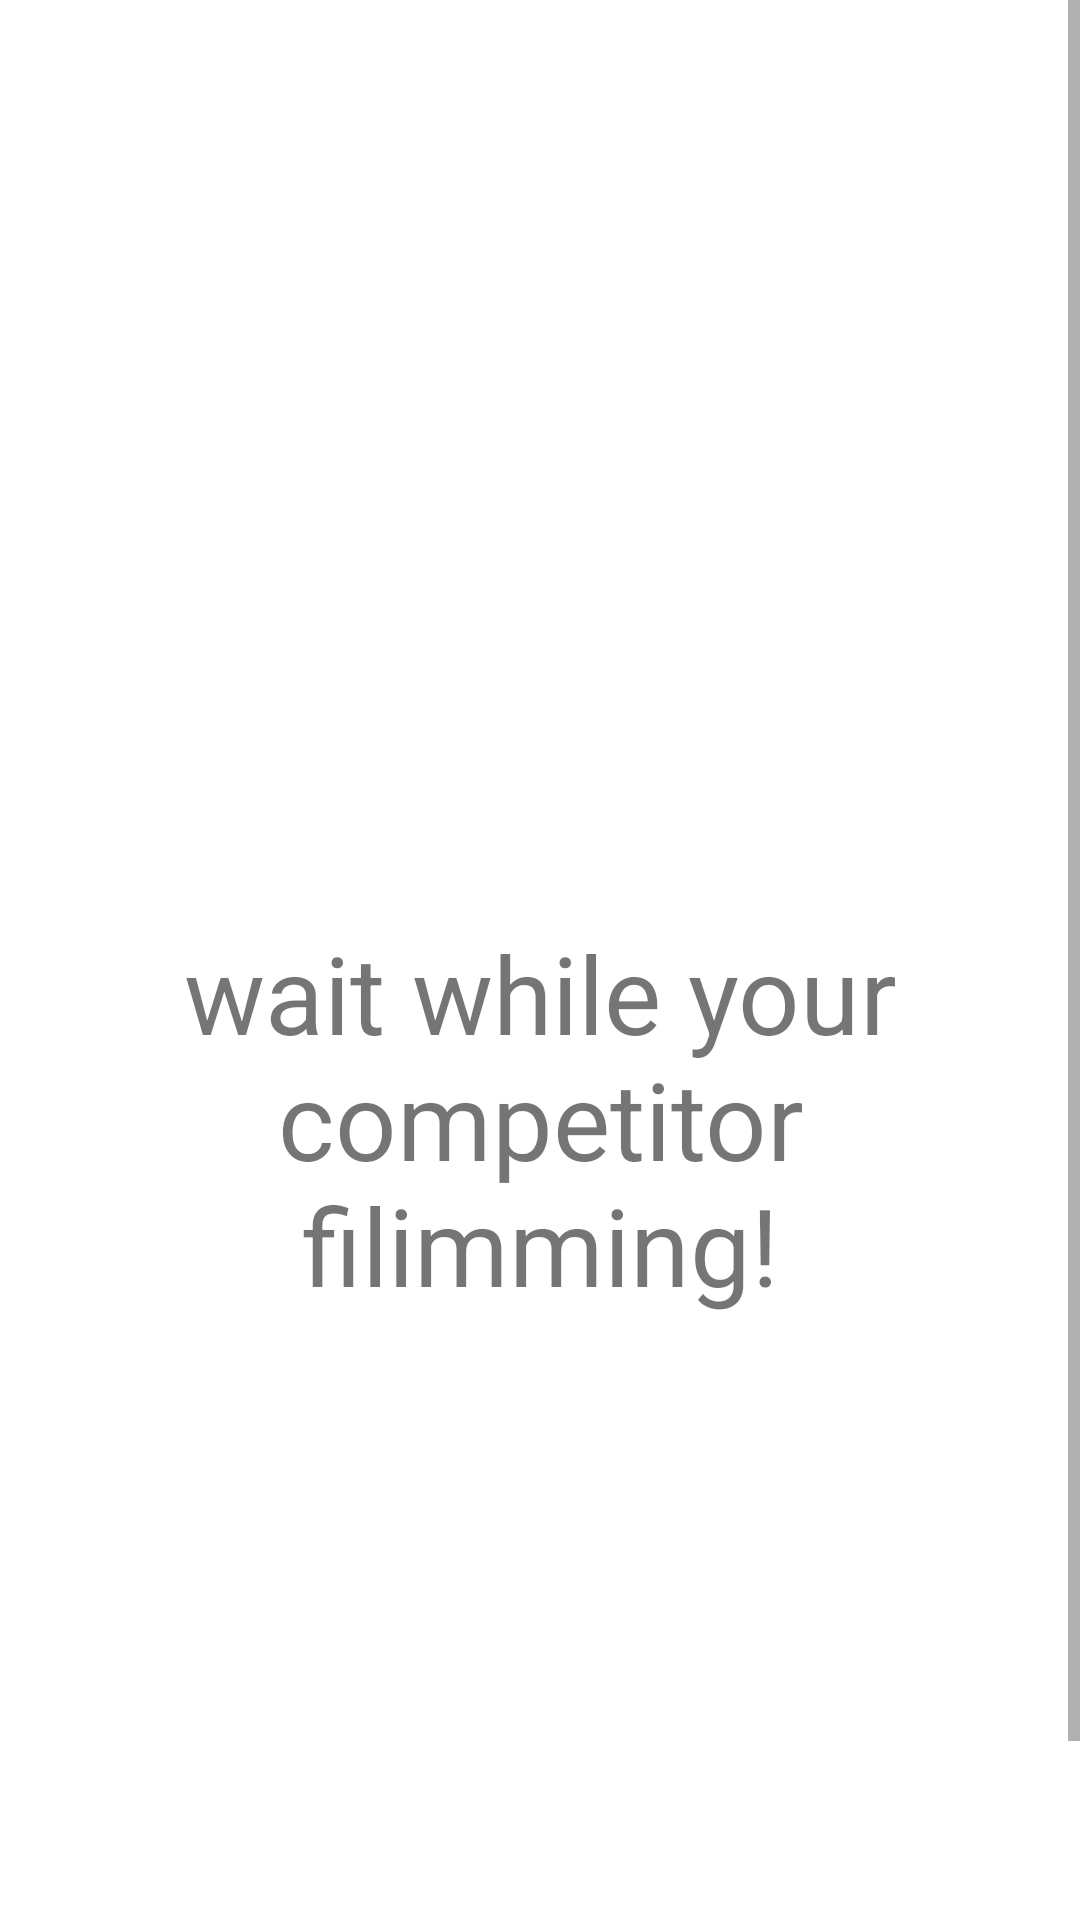

Layout XML and referenced resources for this Android screen:
<!-- AndroidManifest.xml: application theme AppTheme -->
<!-- res/layout/activity_waiting_response_video.xml -->
<?xml version="1.0" encoding="utf-8"?>
<LinearLayout xmlns:android="http://schemas.android.com/apk/res/android"
    xmlns:app="http://schemas.android.com/apk/res-auto"
    xmlns:tools="http://schemas.android.com/tools"
    android:layout_width="match_parent"
    android:layout_height="match_parent"
    android:gravity="center"
    android:orientation="vertical"
    tools:context=".waiting_response_video">

    <ScrollView
        android:layout_width="match_parent"
        android:layout_height="match_parent"
        app:layout_constraintBottom_toBottomOf="parent"
        app:layout_constraintEnd_toEndOf="parent"
        app:layout_constraintStart_toStartOf="parent"
        app:layout_constraintTop_toTopOf="parent">

        <LinearLayout
            android:layout_width="match_parent"
            android:layout_height="match_parent"
            android:layout_marginLeft="20dp"
            android:layout_marginRight="20dp"
            android:gravity="center"
            android:orientation="vertical"
            android:paddingTop="40dp">

            <TextView
                android:id="@+id/wait_response"
                android:layout_width="337dp"
                android:layout_height="666dp"
                android:gravity="center"
                android:text="wait while your competitor filimming!"
                android:textSize="36sp"
                app:layout_constraintBottom_toBottomOf="parent"
                app:layout_constraintEnd_toEndOf="parent"
                app:layout_constraintStart_toStartOf="parent"
                app:layout_constraintTop_toTopOf="parent" />
        </LinearLayout>
    </ScrollView>
</LinearLayout>
<!-- resources referenced by this layout -->
<resources>
  <style name="AppTheme" parent="Theme.AppCompat.Light.DarkActionBar">
          
          <item name="colorPrimary">@color/colorPrimary</item>
          <item name="colorPrimaryDark">@color/colorPrimaryDark</item>
          <item name="colorAccent">@color/colorPrimary</item>
          <item name="colorControlActivated">@color/colorPrimary</item>
          <item name="android:windowBackground">@color/bg_color</item>
      </style>
  <!-- not gathered from this repository: default colours our renderer supplied (Android Studio template values) -->
  <color name="colorPrimary">#FF6200EE</color>
  <color name="colorPrimaryDark">#FF3700B3</color>
</resources>
